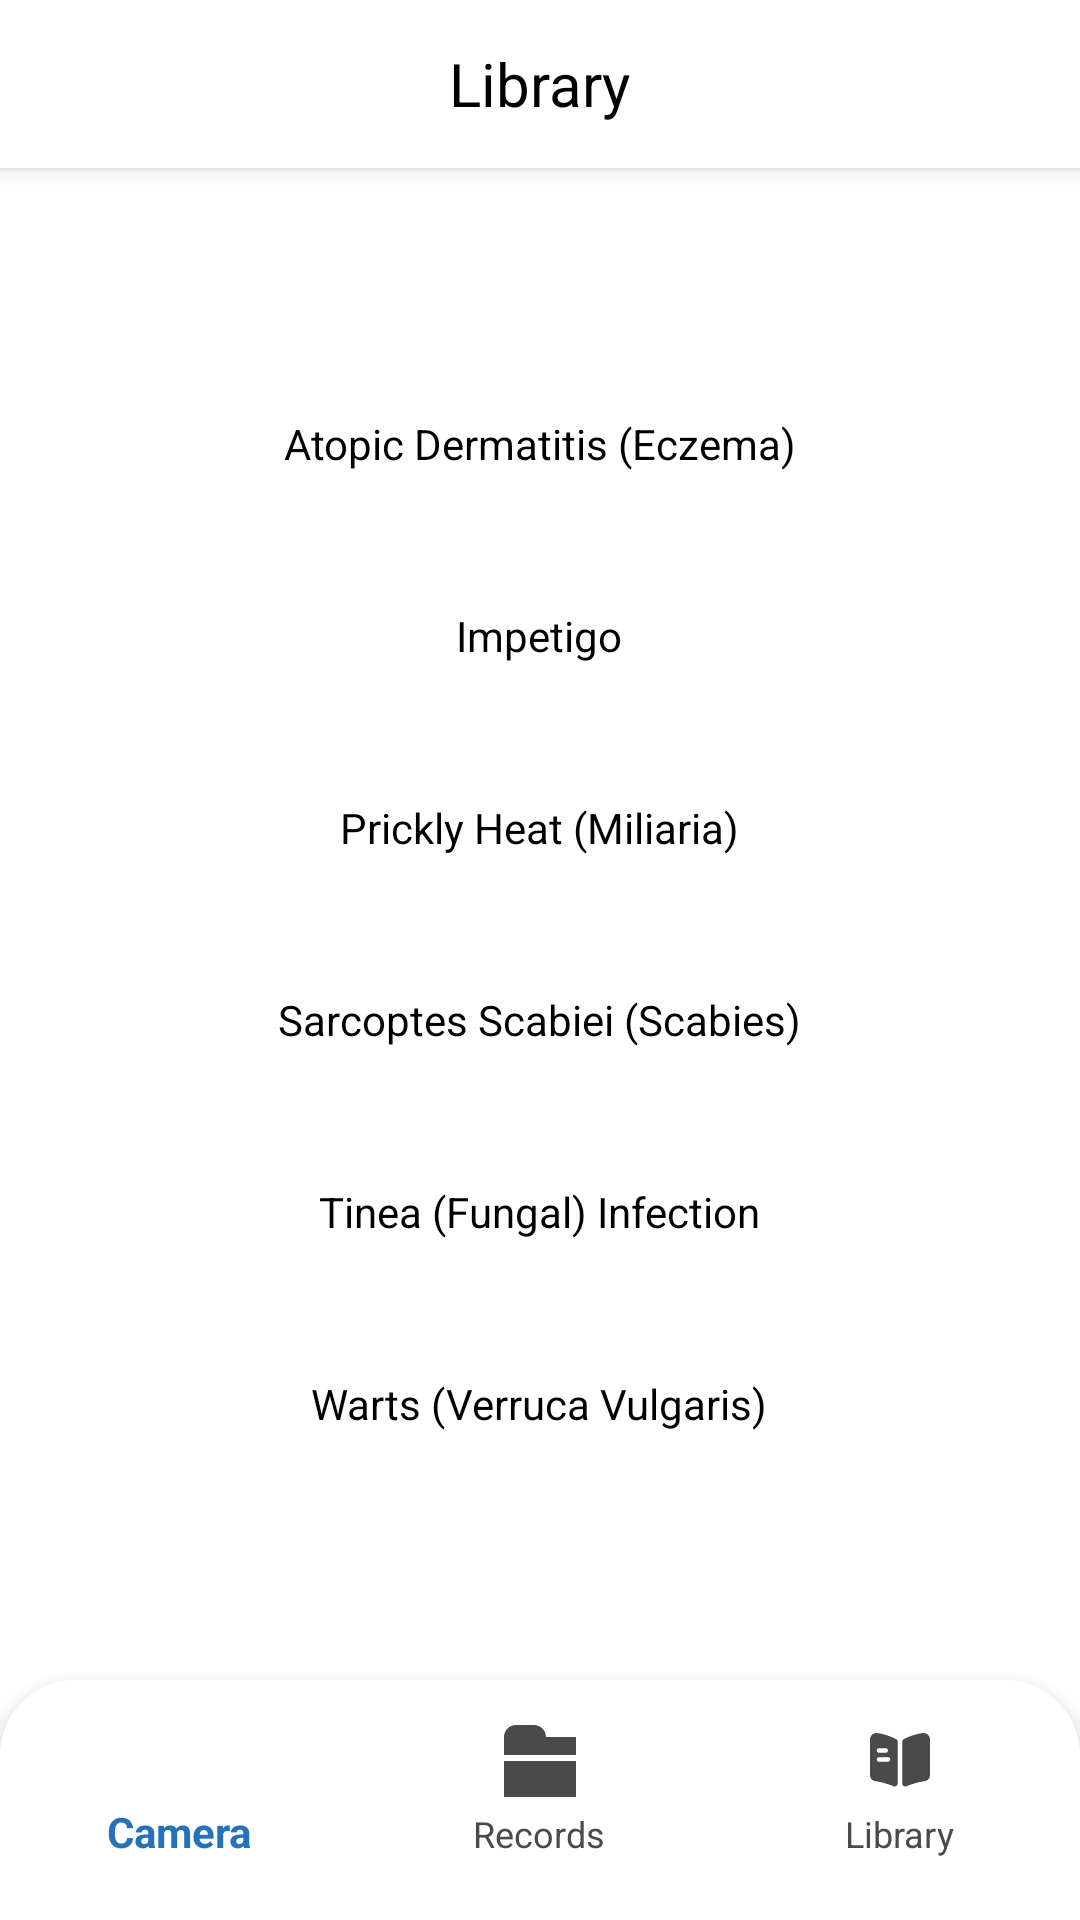

Write the Android layout XML for this screen, with the resource values it uses.
<!-- AndroidManifest.xml: application theme Theme.Skin_Disease_Cam -->
<!-- res/layout/library.xml -->
<?xml version="1.0" encoding="utf-8"?>
<LinearLayout xmlns:android="http://schemas.android.com/apk/res/android"
    xmlns:app="http://schemas.android.com/apk/res-auto"
    xmlns:tools="http://schemas.android.com/tools"
    android:layout_width="match_parent"
    android:layout_height="match_parent"
    android:background="@android:color/white"
    android:orientation="vertical"
    tools:context=".activities.LibraryActivity">

    
    <com.google.android.material.appbar.MaterialToolbar
        android:id="@+id/library_top_bar"
        android:layout_width="match_parent"
        android:layout_height="wrap_content"
        android:background="@color/white"
        android:elevation="4dp">

        <TextView
            android:id="@+id/library_header"
            android:layout_width="wrap_content"
            android:layout_height="wrap_content"
            android:layout_gravity="center"
            android:text="@string/library_txt"
            android:textColor="@color/black"
            android:textSize="20sp" />
    </com.google.android.material.appbar.MaterialToolbar>

    
    <ScrollView
        android:layout_width="match_parent"
        android:layout_height="0dp"
        android:layout_weight="1"
        android:padding="16dp">

        <LinearLayout
            android:layout_width="match_parent"
            android:layout_height="wrap_content"
            android:layout_gravity="center"
            android:gravity="center_horizontal"
            android:orientation="vertical">

            <TextView
                android:id="@+id/atopic_derm"
                android:layout_width="277dp"
                android:layout_height="40dp"
                android:layout_marginTop="32dp"
                android:background="@drawable/rounded_radius_10"
                android:elevation="5dp"
                android:gravity="center"
                android:text="@string/atopic_dermatitis_txt"
                android:textColor="@color/black" />

            <TextView
                android:id="@+id/impetigo"
                android:layout_width="277dp"
                android:layout_height="40dp"
                android:layout_marginTop="24dp"
                android:background="@drawable/rounded_radius_10"
                android:elevation="5dp"
                android:gravity="center"
                android:text="@string/impetigo_txt"
                android:textColor="@color/black" />

            <TextView
                android:id="@+id/prickly_heat"
                android:layout_width="277dp"
                android:layout_height="40dp"
                android:layout_marginTop="24dp"
                android:background="@drawable/rounded_radius_10"
                android:elevation="5dp"
                android:gravity="center"
                android:text="@string/prickly_heat_txt"
                android:textColor="@color/black" />

            <TextView
                android:id="@+id/sarcoptes_scabiei"
                android:layout_width="277dp"
                android:layout_height="40dp"
                android:layout_marginTop="24dp"
                android:background="@drawable/rounded_radius_10"
                android:elevation="5dp"
                android:gravity="center"
                android:text="@string/scabies_txt"
                android:textColor="@color/black" />


            <TextView
                android:id="@+id/tinea_corp"
                android:layout_width="277dp"
                android:layout_height="40dp"
                android:layout_marginTop="24dp"
                android:background="@drawable/rounded_radius_10"
                android:elevation="5dp"
                android:gravity="center"
                android:text="@string/tinea_infection_txt"
                android:textColor="@color/black" />

            <TextView
                android:id="@+id/wart"
                android:layout_width="277dp"
                android:layout_height="40dp"
                android:layout_marginTop="24dp"
                android:layout_marginBottom="32dp"
                android:background="@drawable/rounded_radius_10"
                android:elevation="5dp"
                android:gravity="center"
                android:text="@string/wart_txt"
                android:textColor="@color/black" />

        </LinearLayout>
    </ScrollView>

    
    <com.google.android.material.bottomnavigation.BottomNavigationView
        android:id="@+id/bottom_navigation"
        android:layout_width="match_parent"
        android:layout_height="80dp"
        android:background="@drawable/menu_radius"
        app:elevation="8dp"
        app:itemIconTint="@color/bottom_nav_selector"
        app:itemPaddingBottom="24dp"
        app:itemPaddingTop="15dp"
        app:itemTextColor="@color/bottom_nav_selector"
        app:labelVisibilityMode="labeled"
        app:menu="@menu/bottom_nav" />

</LinearLayout>
<!-- resources referenced by this layout -->
<resources>
  <color name="black">#FF000000</color>
  <color name="white">#FFFFFFFF</color>
  <!-- drawable menu_radius (drawable) -->
  <?xml version="1.0" encoding="utf-8"?>
  <shape xmlns:android="http://schemas.android.com/apk/res/android"
      android:shape="rectangle">
  
      
      <solid android:color="@color/white" />
  
      
      <corners
          android:topLeftRadius="25dp"
          android:topRightRadius="25dp"
          android:bottomLeftRadius="0dp"
          android:bottomRightRadius="0dp" />
  
  </shape>
  <string name="atopic_dermatitis_txt">Atopic Dermatitis (Eczema)</string>
  <string name="impetigo_txt">Impetigo</string>
  <string name="library_txt">Library</string>
  <string name="prickly_heat_txt">Prickly Heat (Miliaria)</string>
  <string name="scabies_txt">Sarcoptes Scabiei (Scabies)</string>
  <string name="tinea_infection_txt">Tinea (Fungal) Infection</string>
  <string name="wart_txt">Warts (Verruca Vulgaris)</string>
  <style name="Theme.Skin_Disease_Cam" parent="Theme.AppCompat.DayNight.NoActionBar">
          
          <item name="colorPrimary">@color/blue</item>
          <item name="colorPrimaryDark">@color/dark_blue</item>
          <item name="colorAccent">@color/blue</item>
  
          
          <item name="android:textColorPrimary">@color/textPrimary</item>
          <item name="android:windowBackground">@color/gray_page_backgroundcolor</item>
  
      </style>
  <color name="blue">#2196F3</color>
  <color name="dark_blue">#2571BA</color>
  <color name="textPrimary">#4A4A4A</color>
  <color name="gray_page_backgroundcolor">#FDFDFD</color>
</resources>
